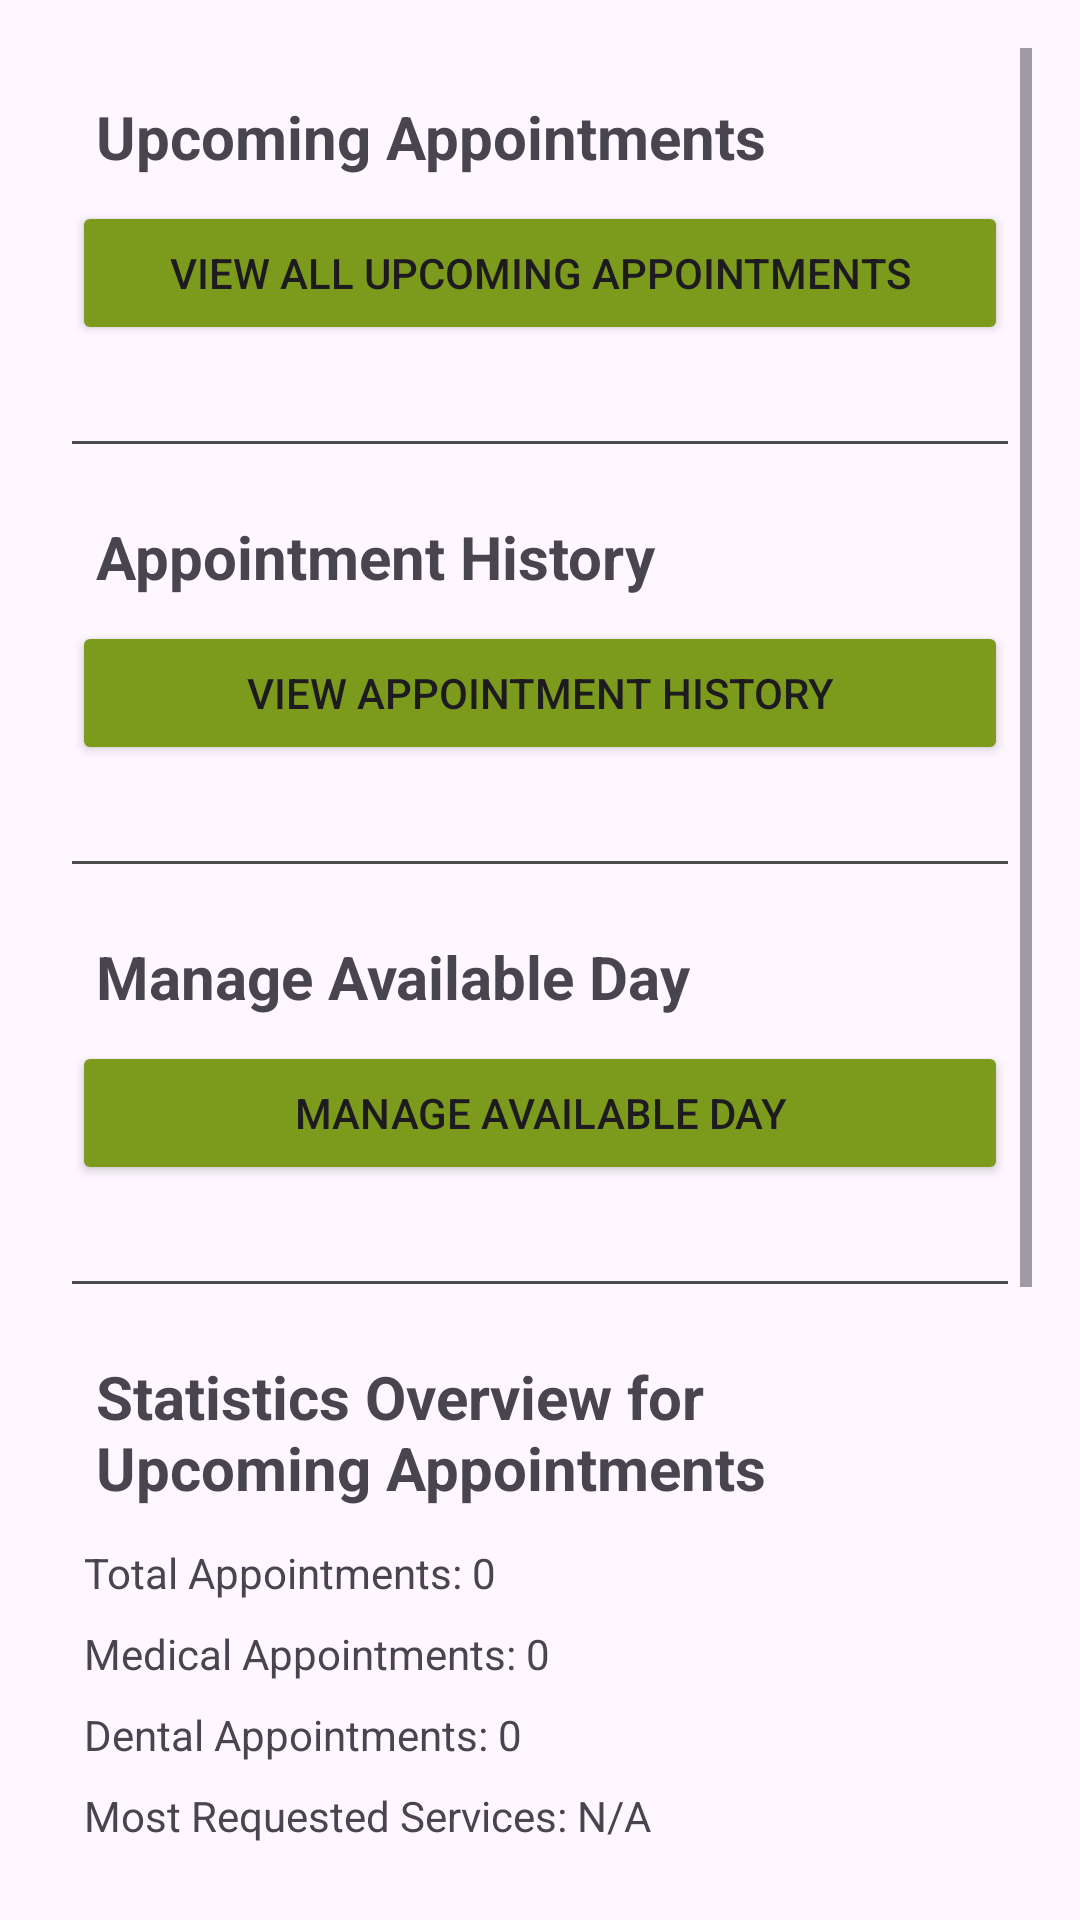

Android layout source for this screen:
<!-- AndroidManifest.xml: application theme Theme.ClinicApp -->
<!-- res/layout/fragment_admin_home.xml -->
<?xml version="1.0" encoding="utf-8"?>
<ScrollView
    xmlns:android="http://schemas.android.com/apk/res/android"
    android:layout_width="match_parent"
    android:layout_height="match_parent"
    android:padding="16dp">

    <LinearLayout
        android:layout_width="match_parent"
        android:layout_height="wrap_content"
        android:orientation="vertical"
        android:padding="8dp">

        
        <TextView
            android:id="@+id/tv_upcoming_appointments"
            android:layout_width="wrap_content"
            android:layout_height="wrap_content"
            android:text="Upcoming Appointments"
            android:textStyle="bold"
            android:textSize="20sp"
            android:padding="8dp" />

        <Button
            android:id="@+id/btn_view_upcoming"
            android:layout_width="match_parent"
            android:layout_height="wrap_content"
            android:text="View All Upcoming Appointments"
            android:layout_marginBottom="16dp"
            android:backgroundTint="@color/GreenAdmin" /> 

        
        <View
            android:layout_width="match_parent"
            android:layout_height="1dp"
            android:background="@color/light_gray"
            android:layout_marginVertical="16dp" />

        
        <TextView
            android:id="@+id/tv_appointment_history"
            android:layout_width="wrap_content"
            android:layout_height="wrap_content"
            android:text="Appointment History"
            android:textStyle="bold"
            android:textSize="20sp"
            android:padding="8dp" />

        <Button
            android:id="@+id/btn_view_history"
            android:layout_width="match_parent"
            android:layout_height="wrap_content"
            android:text="View Appointment History"
            android:layout_marginBottom="16dp"
            android:backgroundTint="@color/GreenAdmin" /> 

        
        <View
            android:layout_width="match_parent"
            android:layout_height="1dp"
            android:background="@color/light_gray"
            android:layout_marginVertical="16dp" />

        
        <TextView
            android:id="@+id/tv_manage_available_day"
            android:layout_width="wrap_content"
            android:layout_height="wrap_content"
            android:text="Manage Available Day"
            android:textStyle="bold"
            android:textSize="20sp"
            android:padding="8dp" />

        <Button
            android:id="@+id/btn_manage_available_day"
            android:layout_width="match_parent"
            android:layout_height="wrap_content"
            android:text="Manage Available Day"
            android:layout_marginBottom="16dp"
            android:backgroundTint="@color/GreenAdmin" /> 

        
        <View
            android:layout_width="match_parent"
            android:layout_height="1dp"
            android:background="@color/light_gray"
            android:layout_marginVertical="16dp" />

        
        <TextView
            android:id="@+id/tv_statistics_overview_appointments"
            android:layout_width="wrap_content"
            android:layout_height="wrap_content"
            android:text="Statistics Overview for Upcoming Appointments"
            android:textStyle="bold"
            android:textSize="20sp"
            android:padding="8dp" />

        <TextView
            android:id="@+id/tv_total_appointments"
            android:layout_width="wrap_content"
            android:layout_height="wrap_content"
            android:text="Total Appointments: 0"
            android:padding="4dp" />

        <TextView
            android:id="@+id/tv_medical_appointments"
            android:layout_width="wrap_content"
            android:layout_height="wrap_content"
            android:text="Medical Appointments: 0"
            android:padding="4dp" />

        <TextView
            android:id="@+id/tv_dental_appointments"
            android:layout_width="wrap_content"
            android:layout_height="wrap_content"
            android:text="Dental Appointments: 0"
            android:padding="4dp" />

        <TextView
            android:id="@+id/tv_most_requested_services"
            android:layout_width="wrap_content"
            android:layout_height="wrap_content"
            android:text="Most Requested Services: N/A"
            android:padding="4dp" />

        <TextView
            android:id="@+id/tv_peak_times"
            android:layout_width="wrap_content"
            android:layout_height="wrap_content"
            android:text="Peak Booking Times: N/A"
            android:padding="4dp" />

        
        <View
            android:layout_width="match_parent"
            android:layout_height="1dp"
            android:background="@color/light_gray"
            android:layout_marginVertical="16dp" />

        
        <TextView
            android:id="@+id/tv_statistics_overview_appointmentHistory"
            android:layout_width="wrap_content"
            android:layout_height="wrap_content"
            android:text="Statistics Overview for Appointment History"
            android:textStyle="bold"
            android:textSize="20sp"
            android:padding="8dp" />

        <TextView
            android:id="@+id/tv_total_appointments_appointmentHistory"
            android:layout_width="wrap_content"
            android:layout_height="wrap_content"
            android:text="Total Appointments: 0"
            android:padding="4dp" />

        <TextView
            android:id="@+id/tv_total_appointments_completed_appointmentHistory"
            android:layout_width="wrap_content"
            android:layout_height="wrap_content"
            android:text="Total Appointments (Completed): 0"
            android:padding="4dp" />

        <TextView
            android:id="@+id/tv_total_appointments_cancelled_appointmentHistory"
            android:layout_width="wrap_content"
            android:layout_height="wrap_content"
            android:text="Total Appointments (Cancelled): 0"
            android:padding="4dp" />

        <TextView
            android:id="@+id/tv_medical_appointments_appointmentHistory"
            android:layout_width="wrap_content"
            android:layout_height="wrap_content"
            android:text="Medical Appointments: 0"
            android:padding="4dp" />

        <TextView
            android:id="@+id/tv_dental_appointments_appointmentHistory"
            android:layout_width="wrap_content"
            android:layout_height="wrap_content"
            android:text="Dental Appointments: 0"
            android:padding="4dp" />

        <TextView
            android:id="@+id/tv_most_requested_services_appointmentHistory"
            android:layout_width="wrap_content"
            android:layout_height="wrap_content"
            android:text="Most Requested Services: N/A"
            android:padding="4dp" />

        <TextView
            android:id="@+id/tv_peak_times_appointmentHistory"
            android:layout_width="wrap_content"
            android:layout_height="wrap_content"
            android:text="Peak Booking Times: N/A"
            android:padding="4dp" />

    </LinearLayout>
</ScrollView>
<!-- resources referenced by this layout -->
<resources>
  <color name="GreenAdmin">#7c9a1c</color>
  <color name="light_gray">#4B4C4C</color>
  <style name="Theme.ClinicApp" parent="Base.Theme.ClinicApp" />
  <style name="Base.Theme.ClinicApp" parent="Theme.Material3.DayNight.NoActionBar">
          <item name="colorPrimary">@color/lavender</item>
          <item name="colorPrimaryVariant">@color/lavender</item>
          <item name="android:statusBarColor">@color/GreenAdmin</item>
          
      </style>
  <color name="lavender">#8692f7</color>
</resources>
